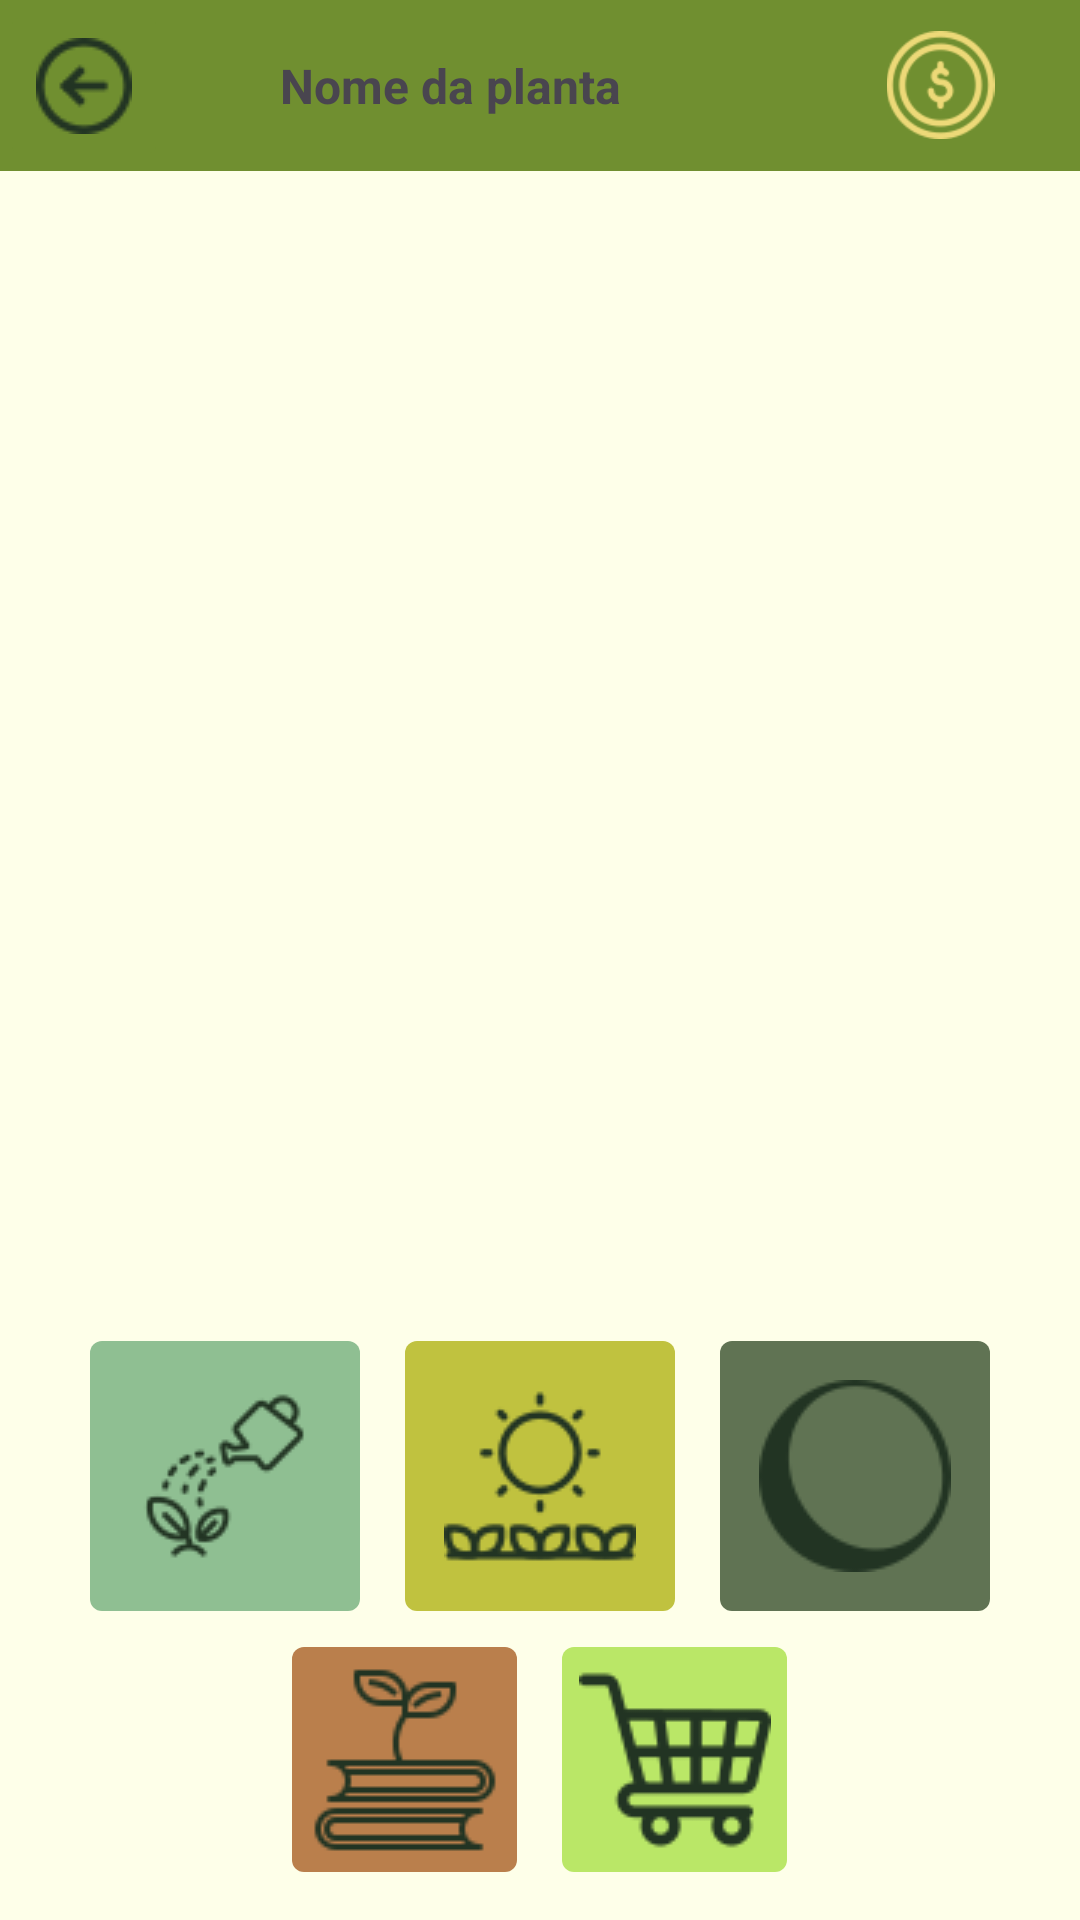

Produce the Android XML layout that renders to this screen, including the resource entries it uses.
<!-- AndroidManifest.xml: application theme Theme.PlanVintas -->
<!-- res/layout/activity_cuidar.xml -->
<?xml version="1.0" encoding="utf-8"?>
<androidx.constraintlayout.widget.ConstraintLayout xmlns:android="http://schemas.android.com/apk/res/android"
    xmlns:app="http://schemas.android.com/apk/res-auto"
    xmlns:tools="http://schemas.android.com/tools"
    android:id="@+id/main"
    android:layout_width="match_parent"
    android:layout_height="match_parent"
    android:background="#FEFFE9"
    tools:context=".view.Cuidar">

    <LinearLayout
        android:layout_width="match_parent"
        android:layout_height="match_parent"
        android:orientation="vertical">

        <LinearLayout
            android:layout_width="match_parent"
            android:layout_height="wrap_content"
            android:background="#708F30"
            android:orientation="horizontal">

            <ImageButton
                android:id="@+id/btnVoltar2"
                android:layout_width="wrap_content"
                android:layout_height="match_parent"
                android:backgroundTint="#708F30"
                app:srcCompat="@drawable/vooltar" />

            <TextView
                android:id="@+id/txtNomePlanta"
                android:layout_width="188dp"
                android:layout_height="match_parent"
                android:layout_gravity="center"
                android:gravity="center"
                android:text="Nome da planta"
                android:textSize="16sp"
                android:textStyle="bold" />

            <Space
                android:layout_width="43dp"
                android:layout_height="match_parent" />

            <ImageView
                android:id="@+id/imageView2"
                android:layout_width="53dp"
                android:layout_height="36dp"
                android:layout_gravity="center"
                android:background="#708F30"
                app:srcCompat="@drawable/moedasdolar" />

            <TextView
                android:id="@+id/txtMoedas"
                android:layout_width="68dp"
                android:layout_height="57dp"
                android:gravity="center_vertical"
                android:textAlignment="textStart"
                android:textColor="@color/white"
                android:textSize="24sp" />

        </LinearLayout>

        <Space
            android:layout_width="match_parent"
            android:layout_height="147dp" />

        <ImageView
            android:id="@+id/imagemPlanta"
            android:layout_width="256dp"
            android:layout_height="212dp"
            android:layout_gravity="center"
            app:srcCompat="@drawable/ic_launcher_foreground" />

        <Space
            android:layout_width="match_parent"
            android:layout_height="31dp" />

        <LinearLayout
            android:layout_width="wrap_content"
            android:layout_height="wrap_content"
            android:layout_gravity="center"
            android:orientation="horizontal">

            <ImageButton
                android:id="@+id/btnRegar"
                android:layout_width="90dp"
                android:layout_height="90dp"
                android:background="@drawable/botaoarredondado"
                android:backgroundTint="#8FBF92"
                app:srcCompat="@drawable/regandoplantas" />

            <Space
                android:layout_width="15dp"
                android:layout_height="match_parent" />

            <ImageButton
                android:id="@+id/btnLuz"
                android:layout_width="90dp"
                android:layout_height="90dp"
                android:background="@drawable/botaoarredondado"
                android:backgroundTint="#C0C23F"
                app:srcCompat="@drawable/sol" />

            <Space
                android:layout_width="15dp"
                android:layout_height="match_parent" />

            <ImageButton
                android:id="@+id/btnSombra"
                android:layout_width="90dp"
                android:layout_height="90dp"
                android:background="@drawable/botaoarredondado"
                android:backgroundTint="#607353"
                app:srcCompat="@drawable/bolasombra" />

        </LinearLayout>

        <Space
            android:layout_width="match_parent"
            android:layout_height="12dp" />

        <LinearLayout
            android:layout_width="wrap_content"
            android:layout_height="wrap_content"
            android:layout_gravity="center"
            android:orientation="horizontal">

            <ImageButton
                android:id="@+id/btnInfo"
                android:layout_width="75dp"
                android:layout_height="75dp"
                android:background="@drawable/botaoarredondado"
                android:backgroundTint="#BA7F4C"
                app:srcCompat="@drawable/livros" />

            <Space
                android:layout_width="15dp"
                android:layout_height="match_parent" />

            <ImageButton
                android:id="@+id/btnLoja"
                android:layout_width="75dp"
                android:layout_height="75dp"
                android:background="@drawable/botaoarredondado"
                android:backgroundTint="#BAE767"
                app:srcCompat="@drawable/carrinhocompras" />

        </LinearLayout>

        <Space
            android:layout_width="match_parent"
            android:layout_height="111dp" />

        <TextView
            android:id="@+id/textView6"
            android:layout_width="match_parent"
            android:layout_height="match_parent"
            android:layout_gravity="bottom"
            android:background="#708F30"
            android:textAlignment="center"
            android:textColor="@color/white"
            android:textSize="24sp" />
    </LinearLayout>
</androidx.constraintlayout.widget.ConstraintLayout>
<!-- resources referenced by this layout -->
<resources>
  <!-- drawable bolasombra: png bitmap (drawable, 2458 bytes) -->
  <!-- drawable botaoarredondado (drawable) -->
  <shape xmlns:android="http://schemas.android.com/apk/res/android"
      android:shape="rectangle">
  
  
  
      <corners android:radius="4dp" />
  
      <padding
          android:left="4dp"
          android:top="4dp"
          android:right="4dp"
          android:bottom="4dp" />
  </shape>
  <!-- drawable carrinhocompras: png bitmap (drawable, 2265 bytes) -->
  <!-- drawable ic_launcher_foreground: webp bitmap (mipmap-hdpi, 4296 bytes) -->
  <!-- drawable livros: png bitmap (drawable, 2025 bytes) -->
  <!-- drawable moedasdolar: png bitmap (drawable, 4490 bytes) -->
  <!-- drawable regandoplantas: png bitmap (drawable, 2837 bytes) -->
  <!-- drawable sol: png bitmap (drawable, 3048 bytes) -->
  <!-- drawable vooltar: png bitmap (drawable, 1350 bytes) -->
  <style name="Theme.PlanVintas" parent="Base.Theme.PlanVintas" />
  <style name="Base.Theme.PlanVintas" parent="Theme.Material3.DayNight.NoActionBar">
          
          
      </style>
  <!-- not gathered from this repository: default colours our renderer supplied (Android Studio template values) -->
  <color name="white">#FFFFFFFF</color>
</resources>
